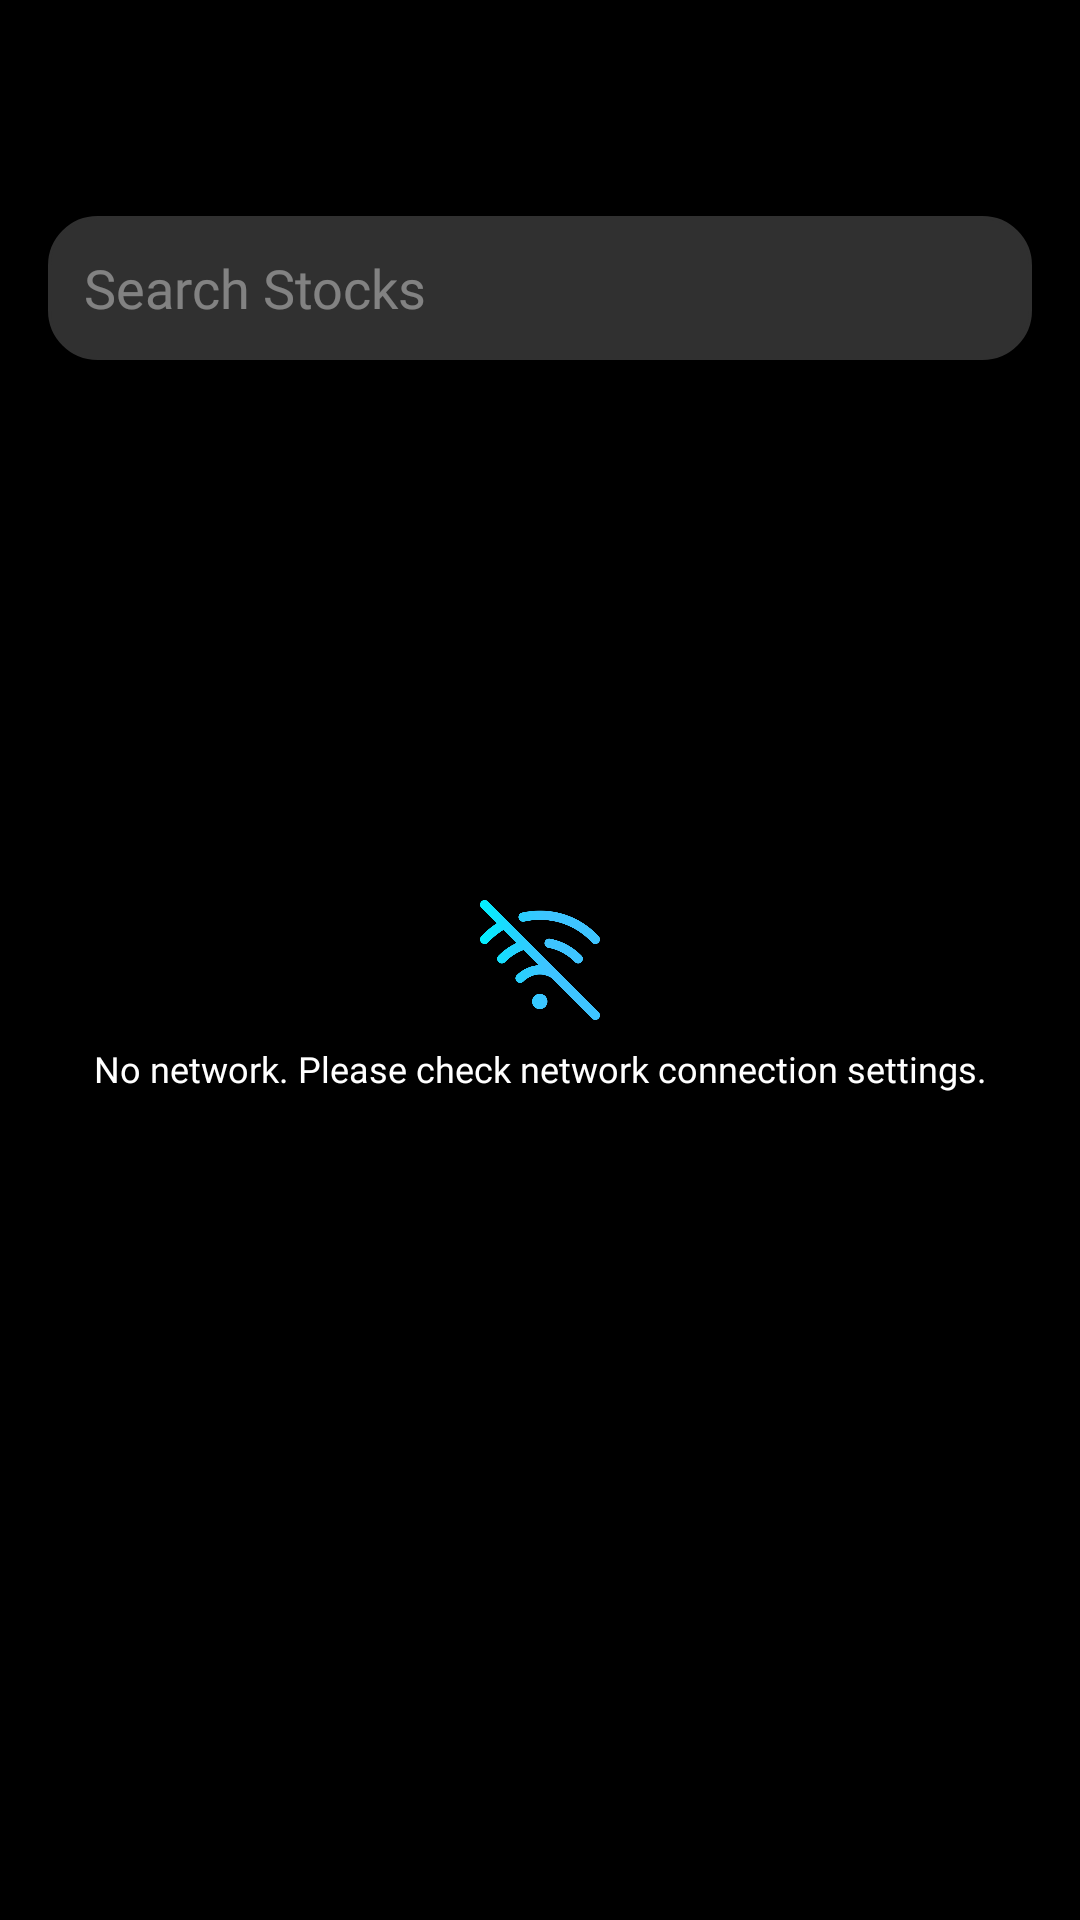

Layout XML and referenced resources for this Android screen:
<!-- AndroidManifest.xml: application theme Theme.Stox.NoActionBar -->
<!-- res/layout/search_activity_layout.xml -->
<?xml version="1.0" encoding="utf-8"?>
<RelativeLayout xmlns:android="http://schemas.android.com/apk/res/android"
    xmlns:app="http://schemas.android.com/apk/res-auto"
    xmlns:tools="http://schemas.android.com/tools"
    android:layout_width="match_parent"
    android:layout_height="match_parent"
    android:background="#000000">

    <com.google.android.material.appbar.AppBarLayout
        android:id="@+id/app_bar_layout"
        android:layout_width="match_parent"
        android:layout_height="wrap_content"
        android:background="@color/black"
        android:theme="@style/ThemeOverlay.AppCompat.Dark.ActionBar">

        <androidx.appcompat.widget.Toolbar
            android:id="@+id/material_toolbar"
            android:layout_width="match_parent"
            android:layout_height="match_parent">

        </androidx.appcompat.widget.Toolbar>
    </com.google.android.material.appbar.AppBarLayout>

    <LinearLayout
        android:id="@+id/search_bar_custom"
        android:layout_width="match_parent"
        android:layout_height="wrap_content"
        android:layout_below="@id/app_bar_layout"
        android:layout_marginStart="@dimen/appbar_padding"
        android:layout_marginTop="@dimen/appbar_padding"
        android:layout_marginEnd="@dimen/appbar_padding"
        android:layout_marginBottom="@dimen/appbar_padding"
        android:background="#000000"
        android:orientation="vertical"
        android:padding="16dp">

        <EditText
            android:id="@+id/search_edit_text"
            android:layout_width="match_parent"
            android:layout_height="48dp"
            android:background="@drawable/custom_search_bar_background"
            android:drawableEnd="@drawable/ic_baseline_search_24"
            android:fontFamily="@font/open_sans_bold"
            android:hint="Search Stocks"
            android:imeOptions="actionSearch"
            android:importantForAutofill="no"
            android:inputType="textCapCharacters"
            android:padding="12dp"
            android:textColor="@color/primary_color"
            android:textColorHint="#68FBFBFB">

        </EditText>
    </LinearLayout>

    <ListView
        android:id="@+id/search_list_view"
        android:layout_width="match_parent"
        android:layout_height="match_parent"
        android:layout_below="@id/search_bar_custom"
        android:layout_marginStart="16dp"
        android:layout_marginEnd="16dp"
        android:background="@color/black">
    </ListView>
    <com.facebook.shimmer.ShimmerFrameLayout
        android:id="@+id/search_shimmer"
        android:layout_width="match_parent"
        android:layout_height="match_parent"
        android:visibility="invisible"
        android:layout_below="@id/search_bar_custom"
        app:shimmer_auto_start="false">
        <LinearLayout
            android:layout_width="match_parent"
            android:layout_height="match_parent"
            android:orientation="vertical"
            android:id="@+id/placeholder_container_layout"
            android:padding="16dp">
        </LinearLayout>
    </com.facebook.shimmer.ShimmerFrameLayout>

    <RelativeLayout
        android:layout_width="match_parent"
        android:layout_height="match_parent"
        android:id="@+id/no_signal_layout"
        android:layout_centerInParent="true">
        <ImageView
            android:layout_width="40dp"
            android:layout_height="40dp"
            android:id="@+id/no_signal_icon"
            android:src="@drawable/no_signal"
            android:layout_centerInParent="true"
            android:contentDescription="No Network">
        </ImageView>
        <TextView
            android:layout_width="match_parent"
            android:layout_height="wrap_content"
            android:text = "No network. Please check network connection settings."
            android:textColor="@color/white"
            android:textSize="12sp"
            android:layout_marginTop="8dp"
            android:gravity="center"
            android:fontFamily="@font/open_sans"
            android:layout_below="@id/no_signal_icon">

        </TextView>

    </RelativeLayout>

</RelativeLayout>
<!-- resources referenced by this layout -->
<resources>
  <color name="black">#FF000000</color>
  <color name="primary_color">#3EC4FF</color>
  <color name="white">#FFFFFFFF</color>
  <!-- drawable custom_search_bar_background (drawable) -->
  <?xml version="1.0" encoding="utf-8"?>
  <selector xmlns:android="http://schemas.android.com/apk/res/android">
      <item>
          <shape>
              <solid
                  android:color="#303030">
  
              </solid>
              <stroke
                  android:width="1dp"
                  android:color="#303030" />
              <corners
                  android:radius="16dp" />
              <padding
                  android:bottom="10dp"
                  android:left="10dp"
                  android:right="10dp"
                  android:top="10dp" />
          </shape>
      </item>
  </selector>
  <!-- drawable no_signal: png bitmap (drawable, 43732 bytes) -->
  <style name="Theme.Stox.NoActionBar">
          <item name="windowActionBar">false</item>
          <item name="windowNoTitle">true</item>
          <item name="android:windowAnimationStyle">@style/CustomActivityAnimation</item>
          <item name="android:windowBackground">@color/black</item>
      </style>
  <style name="CustomActivityAnimation" parent="@android:style/Animation.Activity">
          <item name="android:activityOpenEnterAnimation">@anim/slide_in_right</item>
          <item name="android:activityOpenExitAnimation">@anim/slide_out_left</item>
          <item name="android:activityCloseEnterAnimation">@anim/slide_in_left</item>
          <item name="android:activityCloseExitAnimation">@anim/slide_out_right</item>
      </style>
</resources>
